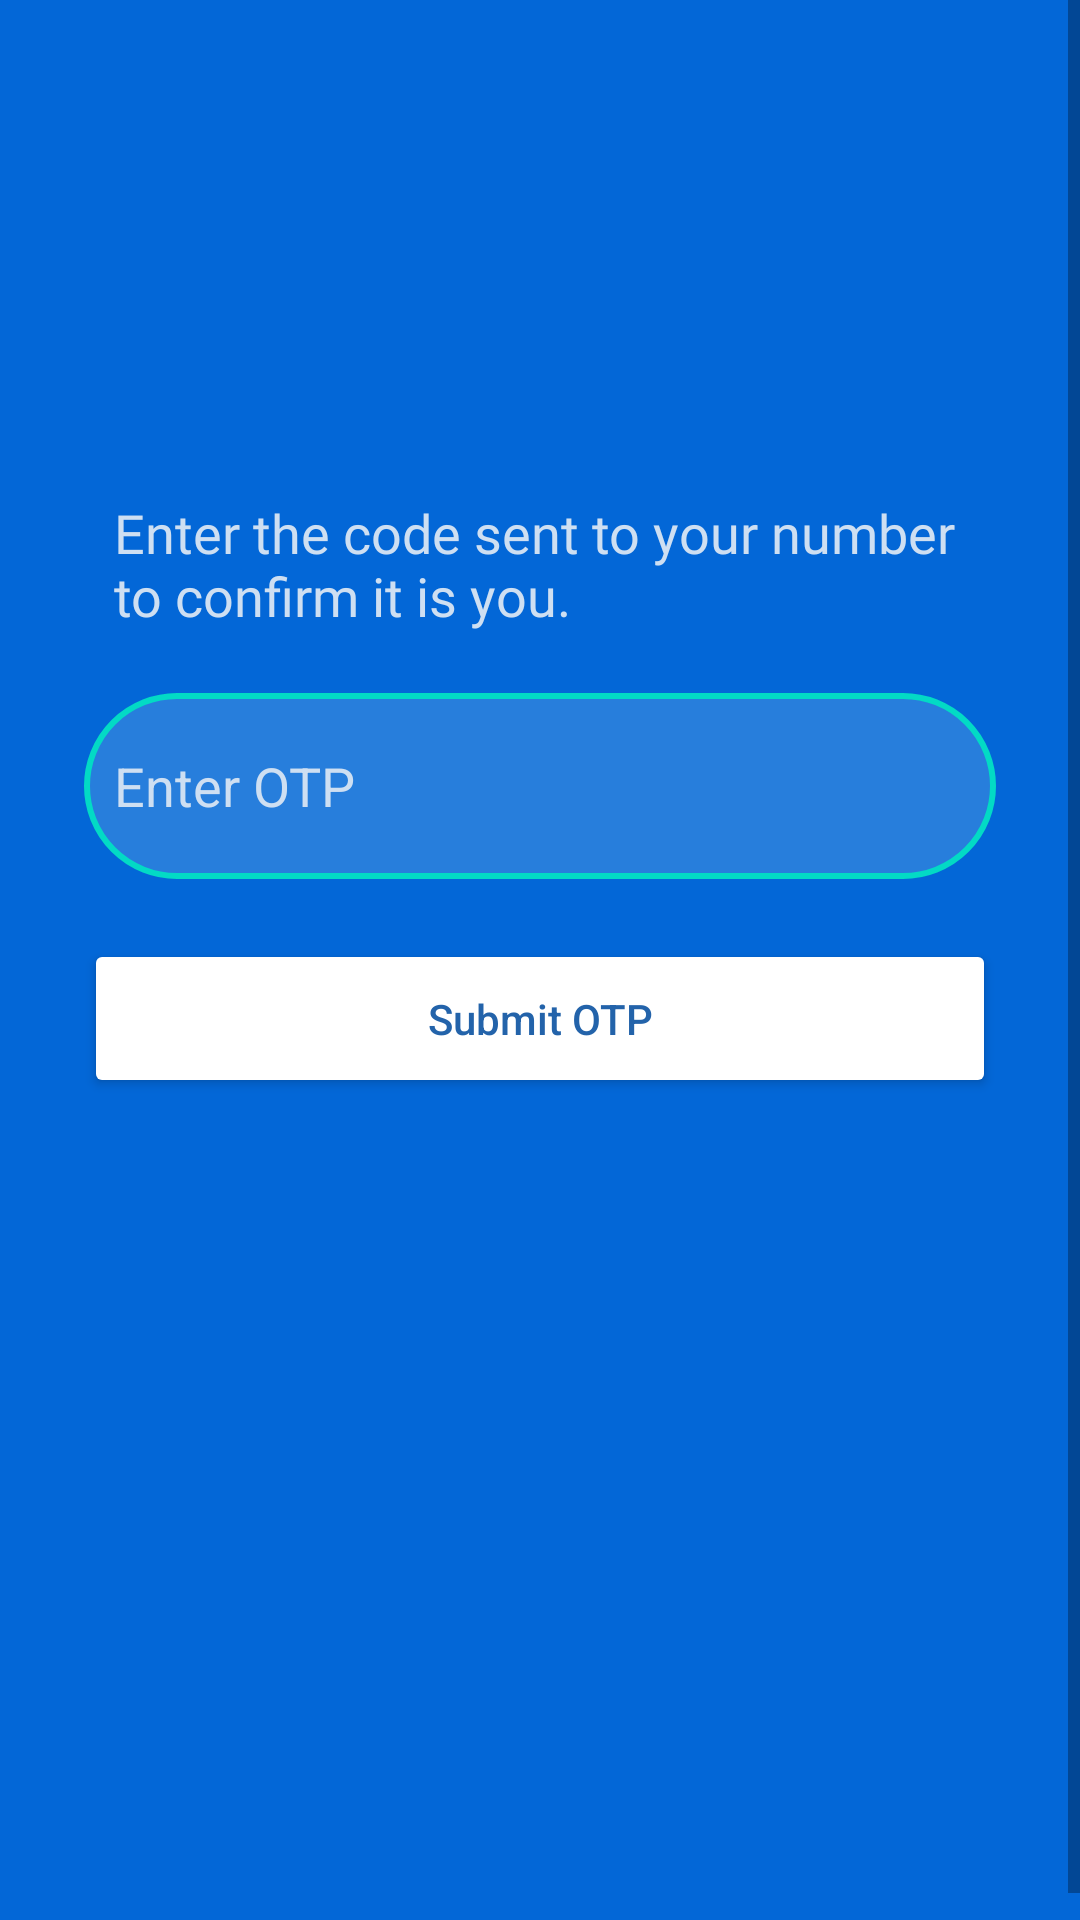

The Android layout XML behind this screen, and the referenced resources:
<!-- AndroidManifest.xml: application theme Theme.UniuyoHCPatientDetails -->
<!-- res/layout/activity_otp.xml -->
<?xml version="1.0" encoding="utf-8"?>
<ScrollView xmlns:android="http://schemas.android.com/apk/res/android"
    xmlns:app="http://schemas.android.com/apk/res-auto"
    xmlns:tools="http://schemas.android.com/tools"
    android:layout_width="match_parent"
    android:layout_height="match_parent"
    android:background="@color/bgColor"
    tools:context=".OTP">

    <androidx.constraintlayout.widget.ConstraintLayout
        android:layout_width="match_parent"
        android:layout_height="match_parent">

        <EditText
            android:id="@+id/enterOTP"
            android:layout_width="304dp"
            android:layout_height="62dp"
            android:layout_marginTop="12dp"
            android:background="@drawable/etborder"
            android:ems="10"
            android:hint="Enter OTP"
            android:inputType="number"
            android:paddingLeft="10dp"
            android:textColor="@color/hintText"
            android:textColorHint="@color/hintText"
            app:layout_constraintBottom_toTopOf="@+id/btnSubmitOTP"
            app:layout_constraintEnd_toEndOf="@+id/textView6"
            app:layout_constraintStart_toStartOf="@+id/textView6"
            app:layout_constraintTop_toBottomOf="@+id/textView6" />

        <TextView
            android:id="@+id/textView6"
            android:layout_width="304dp"
            android:layout_height="62dp"
            android:layout_marginStart="32dp"
            android:layout_marginTop="157dp"
            android:layout_marginEnd="32dp"
            android:fontFamily="@font/satoshi_variable"
            android:gravity="center_vertical"
            android:paddingLeft="10dp"
            android:text="Enter the code sent to your number to confirm it is you."
            android:textColor="@color/hintText"
            android:textSize="18sp"
            app:layout_constraintBottom_toTopOf="@+id/enterOTP"
            app:layout_constraintEnd_toEndOf="parent"
            app:layout_constraintStart_toStartOf="parent"
            app:layout_constraintTop_toTopOf="parent" />

        <Button
            android:id="@+id/btnSubmitOTP"
            android:layout_width="304dp"
            android:layout_height="53dp"
            android:layout_marginTop="20dp"
            android:layout_marginBottom="283dp"
            android:backgroundTint="@color/white"
            android:onClick="verify"
            android:text="Submit OTP"
            android:textAllCaps="false"
            android:textColor="@color/buttonTextColor"
            app:cornerRadius="30dp"
            app:layout_constraintBottom_toBottomOf="parent"
            app:layout_constraintEnd_toEndOf="@+id/enterOTP"
            app:layout_constraintStart_toStartOf="@+id/enterOTP"
            app:layout_constraintTop_toBottomOf="@+id/enterOTP" />
    </androidx.constraintlayout.widget.ConstraintLayout>
</ScrollView>
<!-- resources referenced by this layout -->
<resources>
  <color name="bgColor">#0367D7</color>
  <color name="buttonTextColor">#2363AA</color>
  <color name="hintText">#CEDFF2</color>
  <color name="white">#FFFFFFFF</color>
  <!-- drawable etborder (drawable) -->
  <shape
      xmlns:android="http://schemas.android.com/apk/res/android"
      android:shape="rectangle">
      <solid
          android:color="@color/inputColors"/>
  
      <corners
          android:bottomRightRadius="30dp"
          android:bottomLeftRadius="30dp"
          android:topLeftRadius="30dp"
          android:topRightRadius="30dp"/>
      <stroke
          android:color="?attr/colorSecondary"
          android:width="2dp"/>
  </shape>
  <style name="Theme.UniuyoHCPatientDetails" parent="Theme.MaterialComponents.DayNight.NoActionBar">
          
          <item name="colorPrimary">@color/purple_500</item>
          <item name="colorPrimaryVariant">@color/purple_700</item>
          <item name="colorOnPrimary">#000000</item>
          
          <item name="colorSecondary">@color/teal_200</item>
          <item name="colorSecondaryVariant">@color/teal_700</item>
          <item name="colorOnSecondary">@color/black</item>
          
          <item name="android:statusBarColor">?attr/backgroundColor</item>
          
          <item name="android:autofilledHighlight" tools:targetApi="o">@android:color/transparent</item>
          <item name="backgroundColor">#0367D7</item>
          <item name="android:navigationBarColor">@color/transparent</item>
  
  
  
      </style>
  <color name="inputColors">#277EDC</color>
  <color name="purple_500">#FF6200EE</color>
  <color name="purple_700">#FF3700B3</color>
  <color name="teal_200">#FF03DAC5</color>
  <color name="teal_700">#FF018786</color>
  <color name="black">#FF000000</color>
  <color name="transparent">#00000000</color>
</resources>
